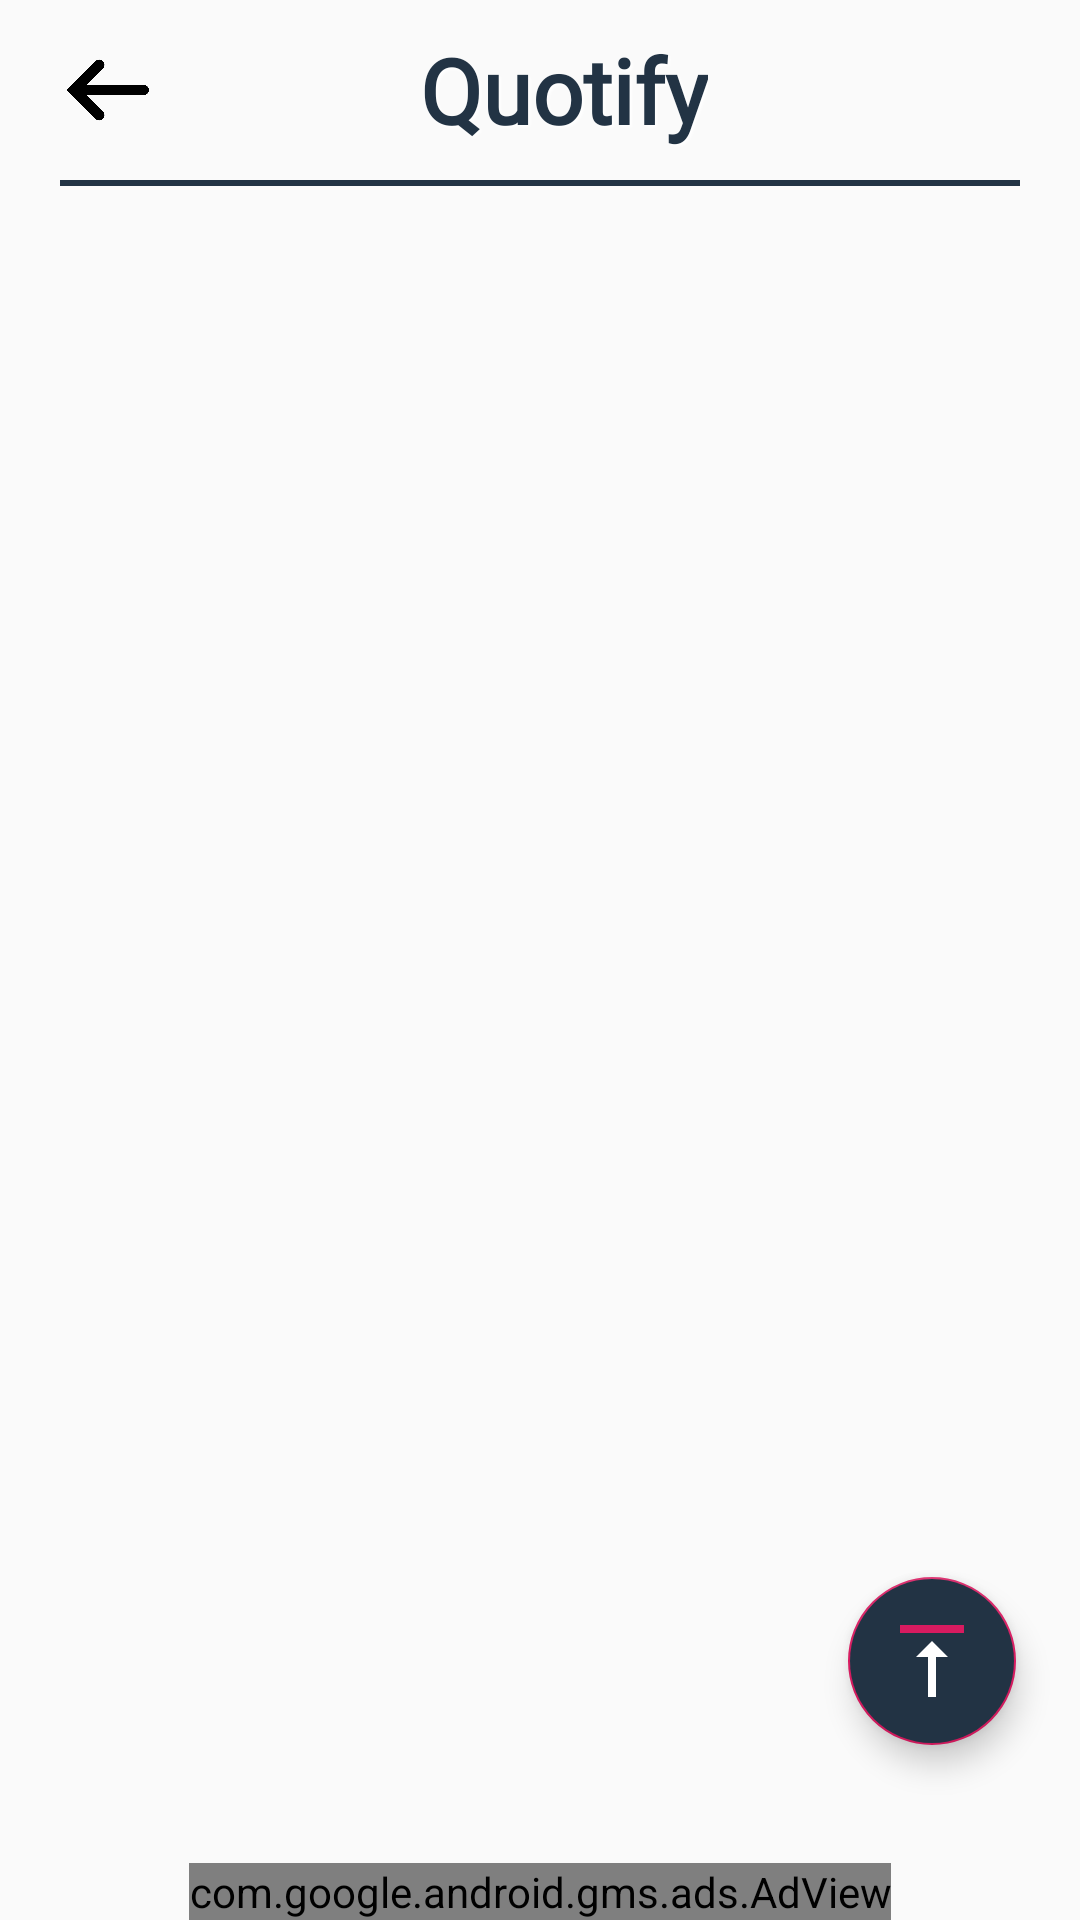

Reconstruct the res/layout file that produces this screen, plus the resources it refers to.
<!-- AndroidManifest.xml: application theme AppTheme -->
<!-- res/layout/activity_quotes.xml -->
<?xml version="1.0" encoding="utf-8"?>
<androidx.constraintlayout.widget.ConstraintLayout xmlns:android="http://schemas.android.com/apk/res/android"
    xmlns:app="http://schemas.android.com/apk/res-auto"
    xmlns:tools="http://schemas.android.com/tools"
    android:layout_width="match_parent"
    android:layout_height="match_parent"
    tools:context=".Activities.Quotes">
    <androidx.appcompat.widget.Toolbar
        android:id="@+id/toolbar"
        android:layout_width="match_parent"
        android:layout_height="wrap_content"
        android:elevation="0dp"
        app:layout_constraintTop_toTopOf="parent">

        <RelativeLayout
            android:layout_width="match_parent"
            android:layout_height="match_parent">
            <ImageView
                android:id="@+id/back"
                android:layout_width="40dp"
                android:layout_height="60dp"
                android:src="@drawable/back"/>

            <TextView
                android:id="@+id/head_text"
                android:layout_width="wrap_content"
                android:layout_height="wrap_content"
                android:layout_centerInParent="true"
                android:fontFamily="@font/roboto_slab_thin"
                android:shadowColor="#FFFFFF"
                android:shadowDx="1.5"
                android:shadowDy="1.5"
                android:shadowRadius="2"
                android:text="@string/app_name"
                android:textColor="@color/Black"
                android:textSize="30dp"
                android:textStyle="bold" />
        </RelativeLayout>
    </androidx.appcompat.widget.Toolbar>

    <LinearLayout
        android:id="@+id/line"
        android:layout_width="match_parent"
        android:layout_height="2dp"
        android:layout_marginStart="20dp"
        android:layout_marginEnd="20dp"
        android:layout_marginBottom="10dp"
        android:background="#234"
        app:layout_constraintBottom_toTopOf="@+id/daily"
        app:layout_constraintEnd_toEndOf="parent"
        app:layout_constraintStart_toStartOf="parent"
        app:layout_constraintTop_toBottomOf="@+id/toolbar" />

        <androidx.recyclerview.widget.RecyclerView
            android:id="@+id/quotes_recycler_view"
            android:layout_width="match_parent"
            android:layout_height="match_parent"
            android:layout_marginTop="60dp"
            android:layout_marginBottom="50dp"
            app:layout_constraintBottom_toBottomOf="parent"
            app:layout_constraintEnd_toEndOf="parent"
            app:layout_constraintStart_toStartOf="parent"
            app:layout_constraintTop_toBottomOf="@+id/line"
            app:layout_constraintVertical_bias="0.0" />

    <com.google.android.material.floatingactionbutton.FloatingActionButton
        android:id="@+id/topbtn"
        android:layout_width="wrap_content"
        android:layout_height="wrap_content"
        android:layout_alignParentEnd="true"
        android:layout_alignParentBottom="true"
        android:backgroundTint="#234"
        android:src="@drawable/ic_top"
        app:layout_constraintBottom_toBottomOf="parent"
        app:layout_constraintEnd_toEndOf="parent"
        app:layout_constraintHorizontal_bias="0.93"
        app:layout_constraintStart_toStartOf="parent"
        app:layout_constraintTop_toTopOf="parent"
        app:layout_constraintVertical_bias="0.9" />

    <com.google.android.gms.ads.AdView
        android:id="@+id/adView"
        android:layout_width="wrap_content"
        android:layout_height="wrap_content"
        android:layout_alignParentBottom="true"
        android:layout_centerHorizontal="true"
        app:adSize="BANNER"
        app:adUnitId="@string/banner_id"
        app:layout_constraintBottom_toBottomOf="parent"
        app:layout_constraintEnd_toEndOf="parent"
        app:layout_constraintStart_toStartOf="parent"/>
</androidx.constraintlayout.widget.ConstraintLayout>
<!-- resources referenced by this layout -->
<resources>
  <color name="Black">#234</color>
  <!-- drawable back: png bitmap (drawable, 9213 bytes) -->
  <!-- drawable ic_top (drawable) -->
  <vector android:autoMirrored="true" android:height="512dp"
      android:viewportHeight="384" android:viewportWidth="384"
      android:width="512dp" xmlns:android="http://schemas.android.com/apk/res/android">
      <path android:fillColor="#D81B60" android:pathData="M21.333,0h341.333v42.667h-341.333z"/>
      <path android:fillColor="#FFFFFF" android:pathData="M106.667,170.667l64,0l0,213.333l42.666,0l0,-213.333l64,0l-85.333,-85.334z"/>
  </vector>
  <string name="app_name">Quotify</string>
  <string name="banner_id">ca-app-pub-7682295196568849/7262246185</string>
  <style name="AppTheme" parent="Theme.AppCompat.Light.NoActionBar">
          
          <item name="colorPrimary">@color/colorWhite</item>
          <item name="colorPrimaryDark">@color/colorPrimaryDark</item>
          <item name="colorAccent">@color/colorAccent</item>
      </style>
  <color name="colorWhite">#ffffff</color>
  <color name="colorPrimaryDark">#00D5FF</color>
  <color name="colorAccent">#D81B60</color>
</resources>
